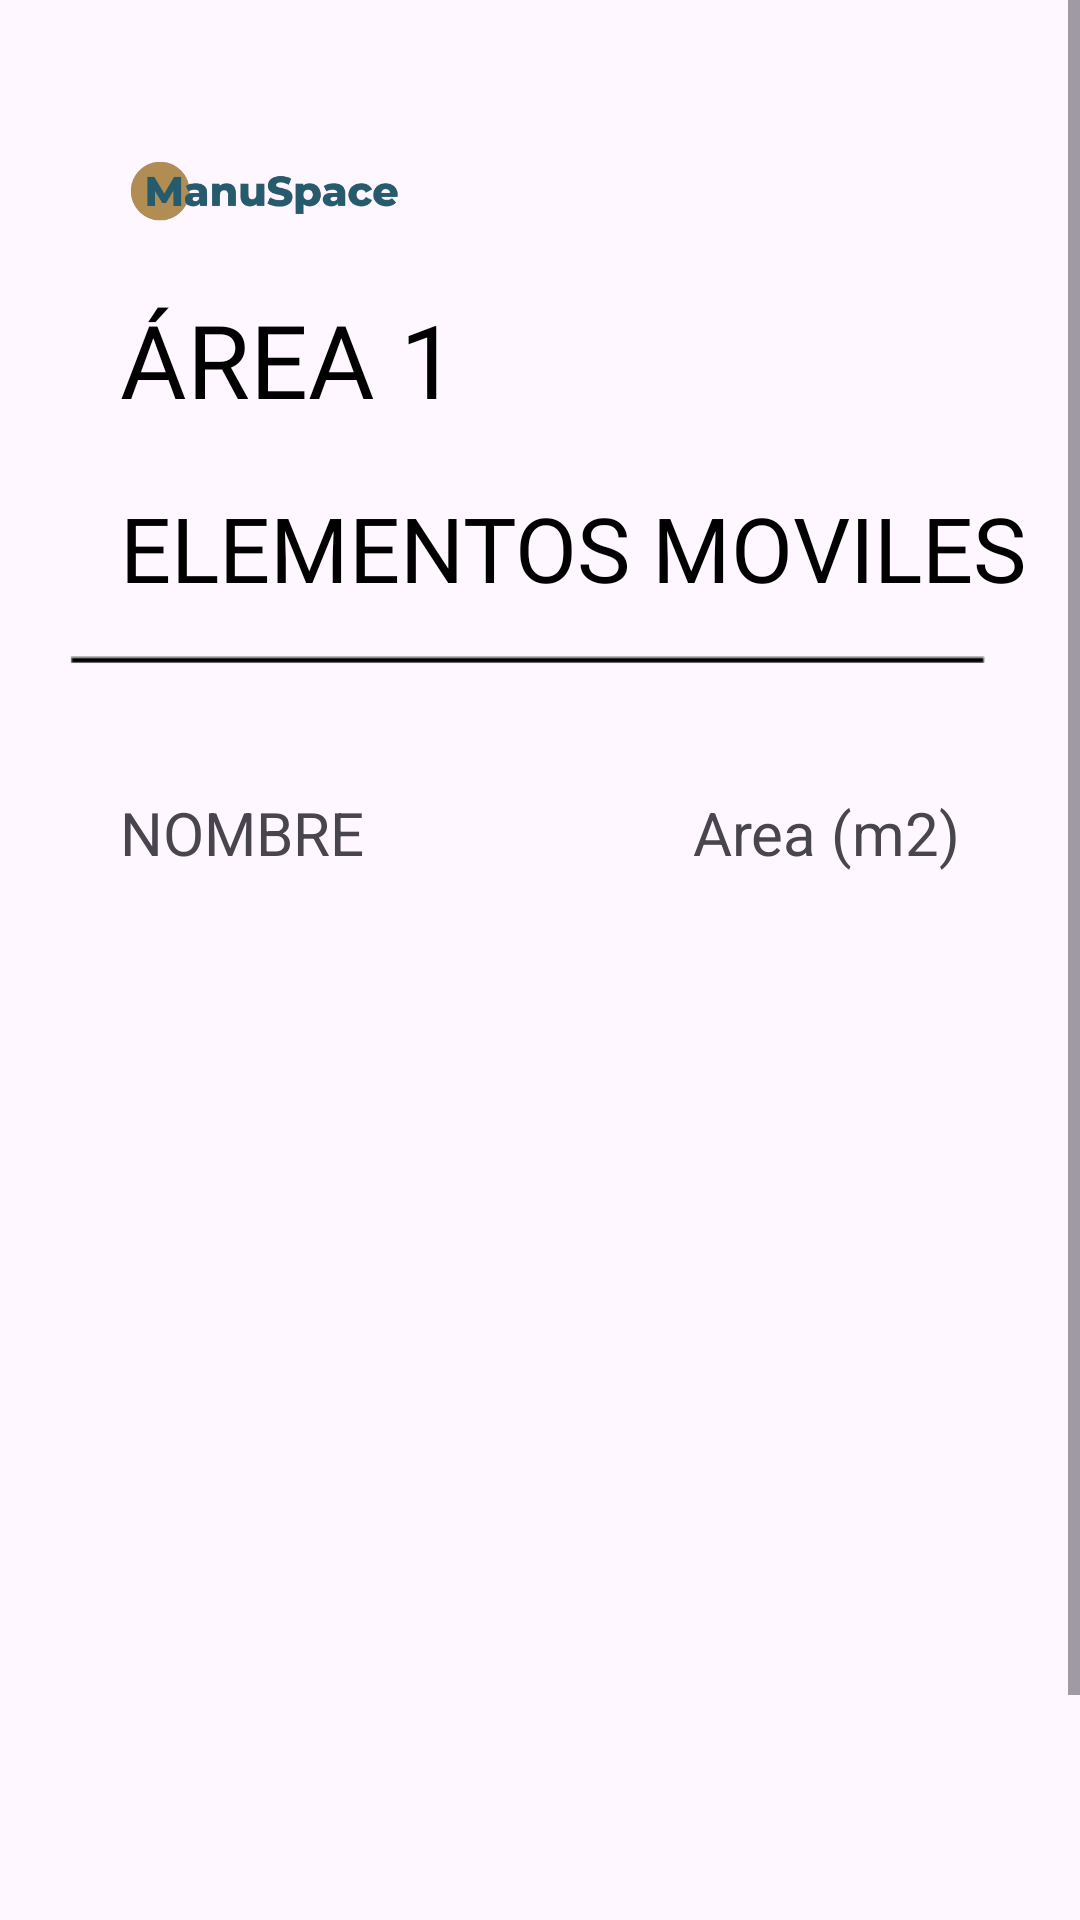

Produce the Android XML layout that renders to this screen, including the resource entries it uses.
<!-- AndroidManifest.xml: application theme Theme.ManuSpace_G14 -->
<!-- res/layout/activity_lista_elementos_moviles.xml -->
<?xml version="1.0" encoding="utf-8"?>
<androidx.appcompat.widget.LinearLayoutCompat xmlns:android="http://schemas.android.com/apk/res/android"
    xmlns:app="http://schemas.android.com/apk/res-auto"
    xmlns:tools="http://schemas.android.com/tools"
    android:layout_width="match_parent"
    android:layout_height="match_parent"
    tools:context=".ListaElementosMoviles">

    <ScrollView
        android:layout_width="match_parent"
        android:layout_height="wrap_content"
        >

        <LinearLayout
            android:layout_width="match_parent"
            android:layout_height="wrap_content"
            android:orientation="vertical"
            tools:layout_editor_absoluteX="1dp"
            tools:layout_editor_absoluteY="1dp">

            <ImageView
                android:id="@+id/imageView"
                android:layout_width="wrap_content"
                android:layout_height="67dp"
                android:layout_marginLeft="40dp"
                android:layout_marginTop="30dp"
                android:layout_marginRight="220dp"
                app:srcCompat="@drawable/logoprincipal" />

            <TextView
                android:id="@+id/nombreareas"
                android:layout_width="wrap_content"
                android:layout_height="wrap_content"
                android:layout_marginLeft="40dp"
                android:editable="true"
                android:fontFamily="@font/inter"
                android:text="@string/nombarea"
                android:textColor="@color/black"
                android:textSize="34sp" />

            <TextView
                android:id="@+id/nombreflista"
                android:layout_width="wrap_content"
                android:layout_height="wrap_content"
                android:layout_marginLeft="40dp"
                android:layout_marginTop="20dp"
                android:fontFamily="@font/inter"
                android:text="@string/nombemlista"
                android:textColor="@color/black"
                android:textSize="30sp" />

            <ImageView
                android:id="@+id/img3"
                android:layout_width="match_parent"
                android:layout_height="91dp"
                android:layout_gravity="top"
                android:layout_marginTop="-30dp"
                app:srcCompat="@drawable/linea" />

            <LinearLayout
                android:layout_width="match_parent"
                android:layout_height="match_parent"
                android:layout_marginLeft="40dp"
                android:layout_marginRight="40dp"
                android:orientation="vertical">

                <LinearLayout
                    android:layout_width="match_parent"
                    android:layout_height="wrap_content"
                    android:orientation="horizontal">

                    <TextView
                        android:id="@+id/textView2"
                        android:layout_width="wrap_content"
                        android:layout_height="wrap_content"
                        android:layout_weight="1"
                        android:text="NOMBRE"
                        android:textSize="20sp" />

                    <TextView
                        android:id="@+id/textView3"
                        android:layout_width="wrap_content"
                        android:layout_height="wrap_content"
                        android:layout_weight="1"
                        android:text="Area (m2)"
                        android:textAlignment="textEnd"
                        android:textSize="20sp" />


                </LinearLayout>

                <ListView

                    android:id="@+id/LVelementosmoviles"
                    android:layout_width="match_parent"
                    android:layout_height="376dp" />


                <Button
                    android:id="@+id/btatraslistaem"
                    style="?attr/materialButtonOutlinedStyle"
                    android:layout_width="wrap_content"
                    android:layout_height="wrap_content"
                    android:layout_gravity="center"
                    android:layout_marginBottom="10dp"
                    android:clickable="true"
                    android:text="@string/btatras"
                    android:textColor="@color/atras"
                    app:strokeColor="@color/black" />

            </LinearLayout>

        </LinearLayout>
    </ScrollView>

</androidx.appcompat.widget.LinearLayoutCompat>
<!-- resources referenced by this layout -->
<resources>
  <color name="atras">#3D3F43</color>
  <color name="black">#FF000000</color>
  <!-- drawable linea: png bitmap (drawable, 797 bytes) -->
  <!-- drawable logoprincipal: png bitmap (drawable, 15427 bytes) -->
  <string name="btatras">ATRÁS</string>
  <string name="nombarea">ÁREA 1</string>
  
      /*
      Elementos fijos
      */
  <string name="nombemlista">ELEMENTOS MOVILES</string>
  <style name="Theme.ManuSpace_G14" parent="Base.Theme.ManuSpace_G14" />
  <style name="Base.Theme.ManuSpace_G14" parent="Theme.Material3.DayNight.NoActionBar">
          
          
          <item name="android:colorPrimaryDark">@color/botonvisual</item>
  
      </style>
  <color name="botonvisual">#265B6D</color>
</resources>
